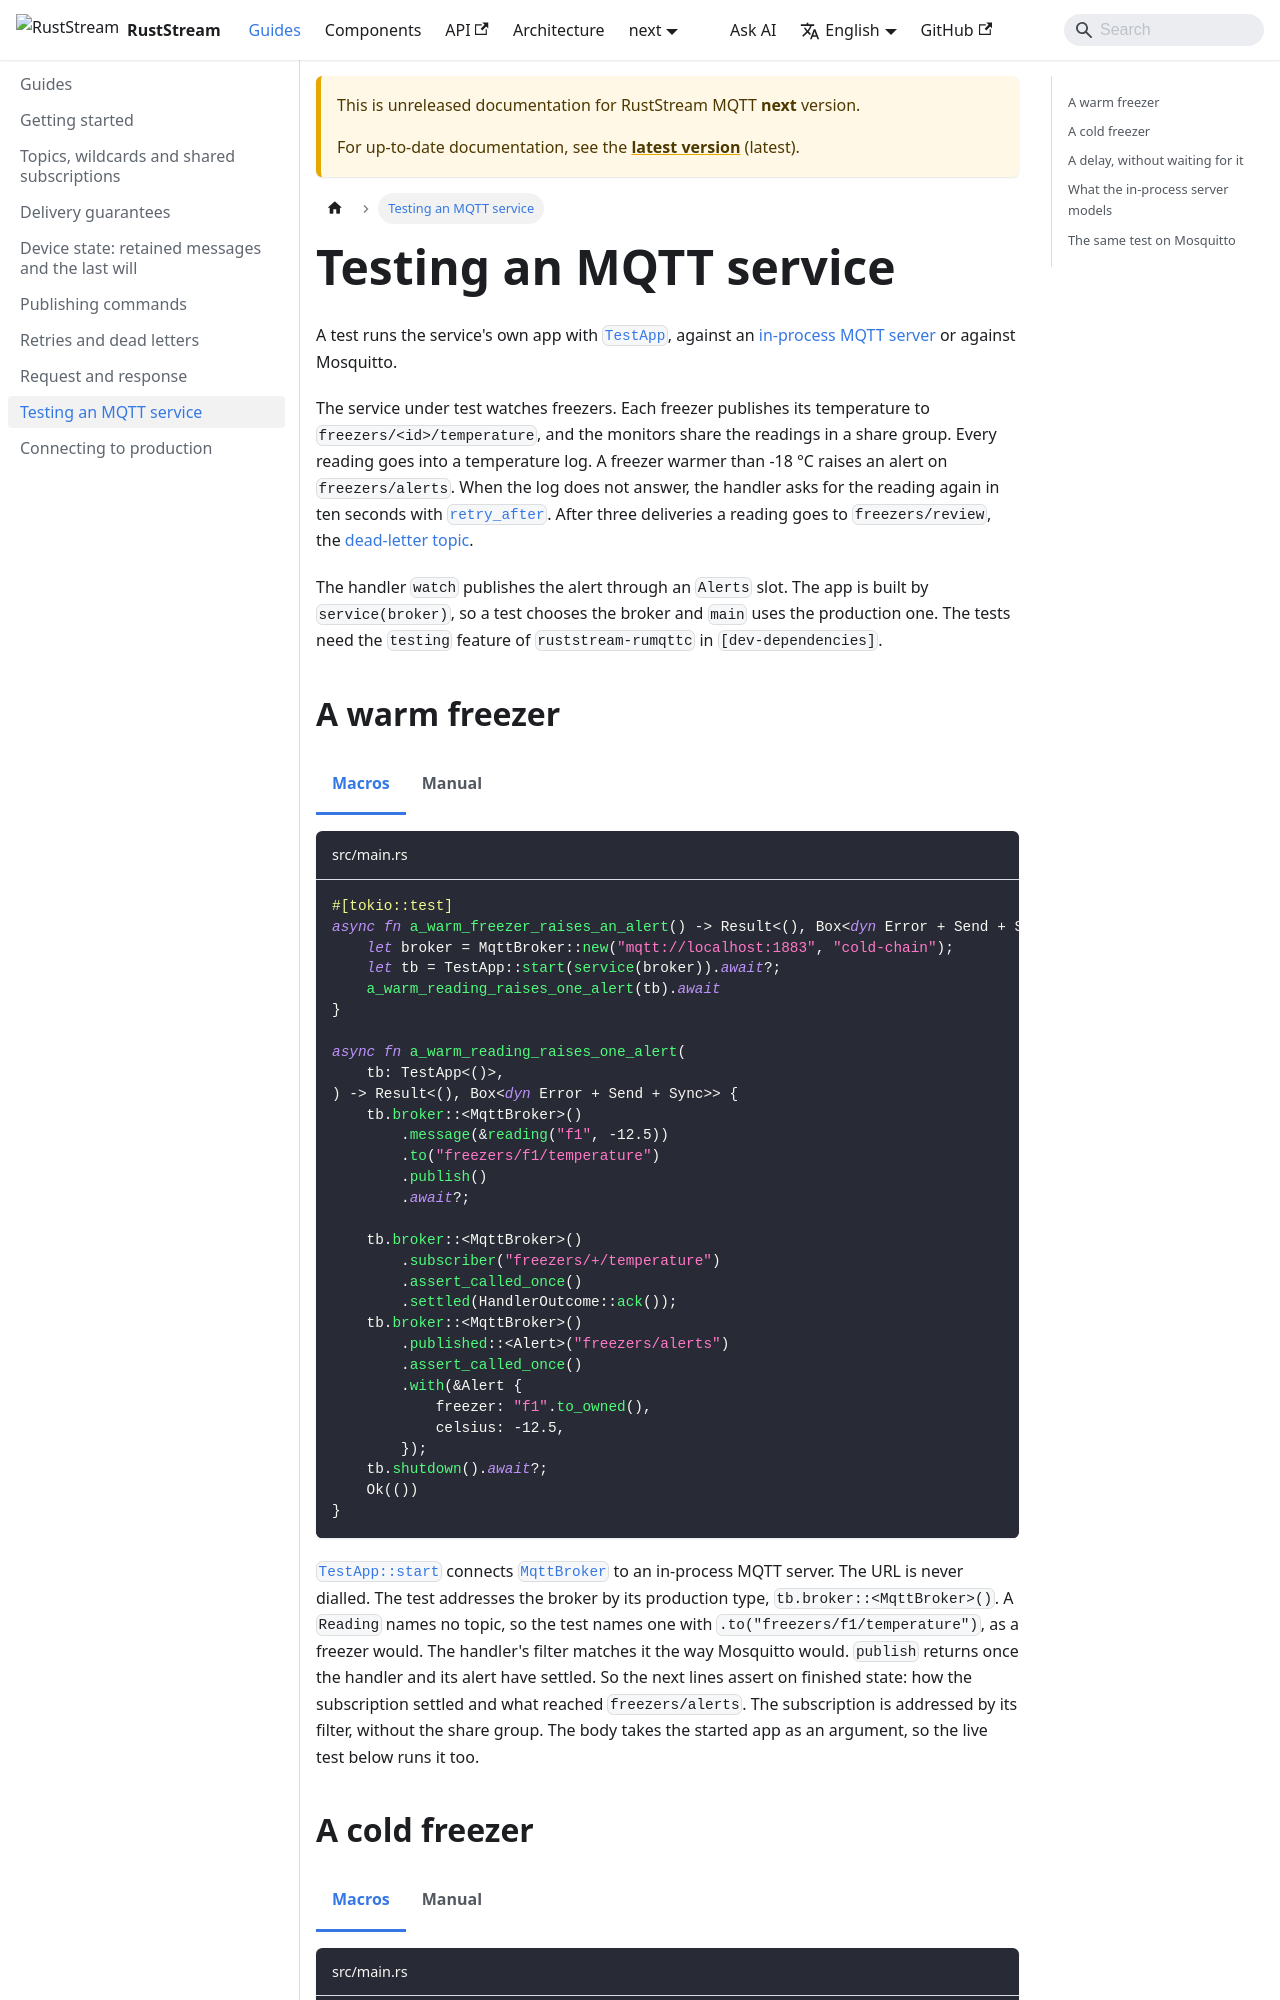

repository: powersemmi/ruststream-rumqttc · page: next/guides/testing/index.html · generator: docusaurus

---
sidebar_position: 8
description: "Test an MQTT service in process with TestApp: the production app, wildcard topics, published alerts, delays on a paused clock, and the same test on Mosquitto."
---

import Tabs from '@theme/Tabs';
import TabItem from '@theme/TabItem';

# Testing an MQTT service

A test runs the service's own app with [`TestApp`](api:ruststream::testing::TestApp), against an [in-process MQTT server](../components/testing/index.md) or against Mosquitto.

The service under test watches freezers.
Each freezer publishes its temperature to `freezers/<id>/temperature`, and the monitors share the readings in a share group.
Every reading goes into a temperature log.
A freezer warmer than -18 °C raises an alert on `freezers/alerts`.
When the log does not answer, the handler asks for the reading again in ten seconds with [`retry_after`](../components/settlement/retry-after.md).
After three deliveries a reading goes to `freezers/review`, the [dead-letter topic](../components/settlement/dead-letters.md).

The handler `watch` publishes the alert through an `Alerts` slot.
The app is built by `service(broker)`, so a test chooses the broker and `main` uses the production one.
The tests need the `testing` feature of `ruststream-rumqttc` in `[dev-dependencies]`.
